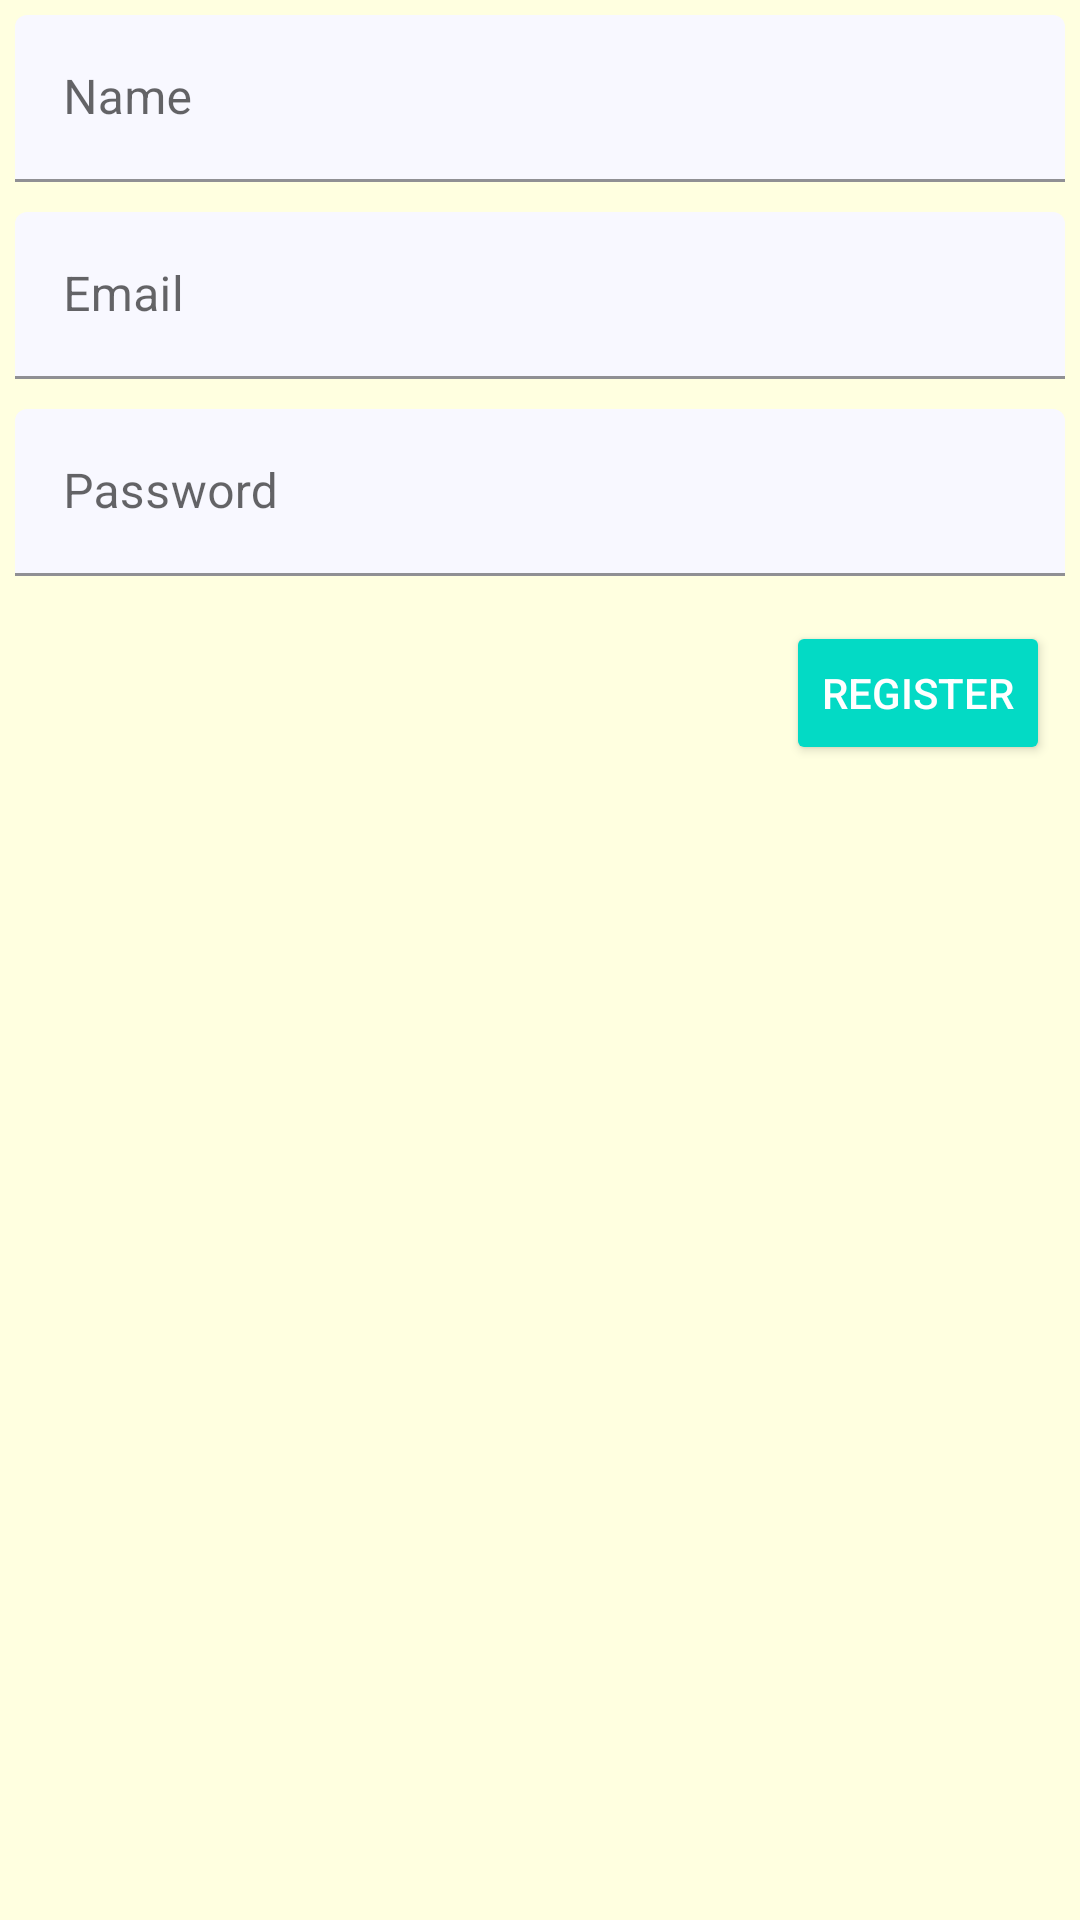

Layout XML and referenced resources for this Android screen:
<!-- AndroidManifest.xml: application theme Theme.AllInOne -->
<!-- res/layout/fragment_register.xml -->
<?xml version="1.0" encoding="utf-8"?>
<LinearLayout xmlns:android="http://schemas.android.com/apk/res/android"
    xmlns:tools="http://schemas.android.com/tools"
    android:layout_width="match_parent"
    android:layout_height="match_parent"
    xmlns:app="http://schemas.android.com/apk/res-auto"
    android:orientation="vertical"
    tools:context=".RegisterFragment"
    android:background="@color/LightYellow"
    tools:ignore="HardcodedText">

    <com.google.android.material.textfield.TextInputLayout
        android:id="@+id/input_reg_name"
        android:layout_width="match_parent"
        android:layout_height="wrap_content"
        app:boxBackgroundColor="@color/GhostWhite"
        android:layout_margin="5dp">

        <com.google.android.material.textfield.TextInputEditText
            android:layout_width="match_parent"
            android:layout_height="match_parent"
            android:hint="Name"
            android:inputType="textPersonName" />
    </com.google.android.material.textfield.TextInputLayout>

    <com.google.android.material.textfield.TextInputLayout
        android:id="@+id/input_reg_email"
        android:layout_width="match_parent"
        android:layout_height="wrap_content"
        app:boxBackgroundColor="@color/GhostWhite"
        android:layout_margin="5dp">

        <com.google.android.material.textfield.TextInputEditText
            android:layout_width="match_parent"
            android:layout_height="wrap_content"
            android:hint="Email"
            android:inputType="textEmailAddress" />
    </com.google.android.material.textfield.TextInputLayout>

    <com.google.android.material.textfield.TextInputLayout
        android:id="@+id/input_reg_pass"
        android:layout_width="match_parent"
        android:layout_height="wrap_content"
        app:boxBackgroundColor="@color/GhostWhite"
        android:layout_margin="5dp">

        <com.google.android.material.textfield.TextInputEditText
            android:layout_width="match_parent"
            android:layout_height="wrap_content"
            android:hint="Password"
            android:inputType="textPassword" />
    </com.google.android.material.textfield.TextInputLayout>

    <Button
        android:id="@+id/btn_reg"
        style="@style/Widget.AppCompat.Button.Colored"
        android:layout_width="wrap_content"
        android:layout_height="wrap_content"
        android:layout_gravity="end"
        android:layout_margin="10dp"
        android:text="Register" />

</LinearLayout>
<!-- resources referenced by this layout -->
<resources>
  <color name="GhostWhite">#F8F8FF</color>
  <color name="LightYellow">#FFFFE0</color>
  <style name="Theme.AllInOne" parent="Theme.MaterialComponents.DayNight.DarkActionBar">
          
          <item name="colorPrimary">@color/FireBrick</item>
          <item name="colorPrimaryVariant">@color/white</item>
          <item name="colorOnPrimary">@color/white</item>
          
          <item name="colorSecondary">@color/teal_200</item>
          <item name="colorSecondaryVariant">@color/teal_700</item>
          <item name="colorOnSecondary">@color/black</item>
          
          <item name="android:statusBarColor" tools:targetApi="l">?attr/colorPrimaryVariant</item>
          
      </style>
  <color name="FireBrick">#B22222</color>
  <color name="white">#FFFFFFFF</color>
  <color name="teal_200">#FF03DAC5</color>
  <color name="teal_700">#FF005757</color>
  <color name="black">#FF000000</color>
</resources>
